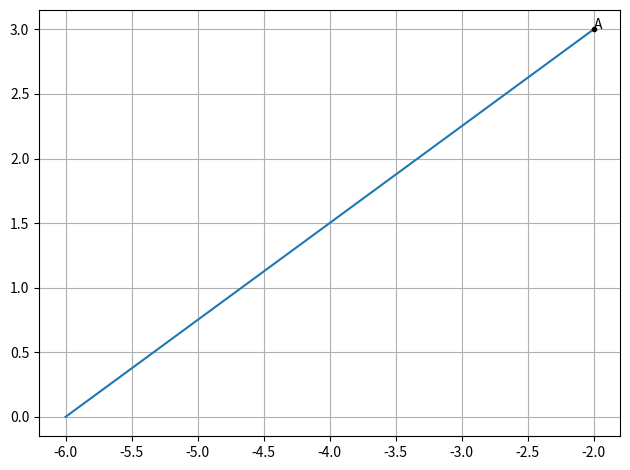

Write Python code to recreate this figure. (Note: this script raises an exception after producing the figure.)
import numpy as np
from matplotlib import pyplot as plt
import os

#Generate line points
def line_gen(A,B):
  len =10
  dim = A.shape[0]
  x_AB = np.zeros((dim,len))
  lam_1 = np.linspace(0,1,len)
  for i in range(len):
    temp1 = A + lam_1[i]*(B-A)
    x_AB[:,i]= temp1.T
  return x_AB

omat = np.array([[0.0,1.0],[-1.0,0.0]])
n = np.array([[3.0],[-4.0]])
p = omat@n
A = np.array([[-2.0],[3.0]])
B = A+p
C = line_gen(A,B)
plt.plot(C[0],C[1])
plt.plot(A[0][0],A[1][0],'k.')
plt.text(A[0][0],A[1][0],'A')
plt.grid()
plt.tight_layout()
plt.savefig('../figs/q2_1.png')
os.system('termux-open ../figs/q2_1.png')
